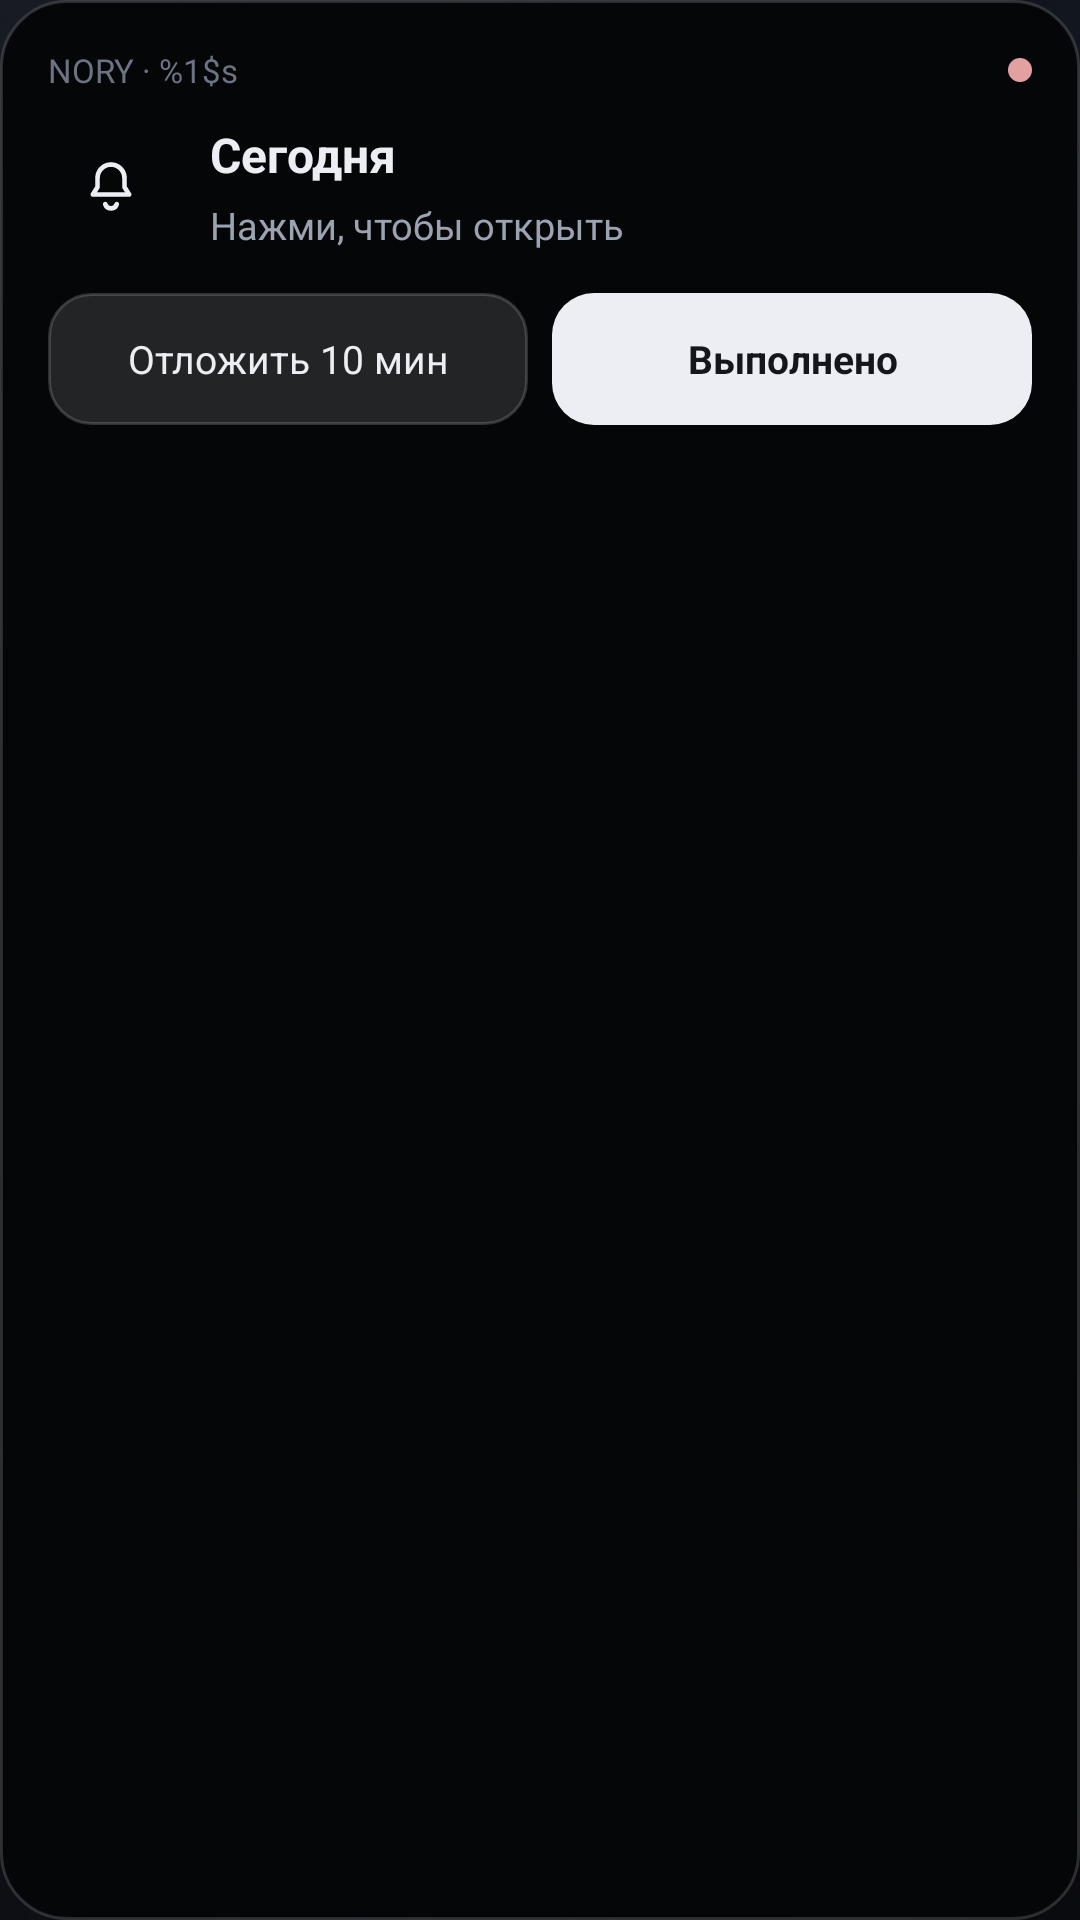

Reconstruct the res/layout file that produces this screen, plus the resources it refers to.
<!-- AndroidManifest.xml: application theme Theme.Memento -->
<!-- res/layout/notification_reminder.xml -->
<?xml version="1.0" encoding="utf-8"?>
<LinearLayout xmlns:android="http://schemas.android.com/apk/res/android"
    android:id="@+id/notif_root"
    android:layout_width="match_parent"
    android:layout_height="wrap_content"
    android:background="@drawable/bg_notif_card"
    android:orientation="vertical"
    android:padding="16dp">

    
    <LinearLayout
        android:layout_width="match_parent"
        android:layout_height="wrap_content"
        android:gravity="center_vertical"
        android:orientation="horizontal">

        <TextView
            android:id="@+id/notif_when"
            android:layout_width="0dp"
            android:layout_height="wrap_content"
            android:layout_weight="1"
            android:ellipsize="end"
            android:maxLines="1"
            android:text="@string/notif_in"
            android:textColor="@color/txt3"
            android:textSize="11sp" />

        <ImageView
            android:id="@+id/notif_dot"
            android:layout_width="8dp"
            android:layout_height="8dp"
            android:contentDescription="@string/priority"
            android:src="@drawable/dot_high" />
    </LinearLayout>

    <LinearLayout
        android:layout_width="match_parent"
        android:layout_height="wrap_content"
        android:layout_marginTop="10dp"
        android:gravity="center_vertical"
        android:orientation="horizontal">

        <ImageView
            android:id="@+id/notif_icon"
            android:layout_width="42dp"
            android:layout_height="42dp"
            android:background="@drawable/bg_notif_icon"
            android:contentDescription="@string/app_name"
            android:padding="10dp"
            android:src="@drawable/ic_bell"
            android:tint="@color/txt" />

        <LinearLayout
            android:layout_width="0dp"
            android:layout_height="wrap_content"
            android:layout_marginStart="12dp"
            android:layout_weight="1"
            android:orientation="vertical">

            <TextView
                android:id="@+id/notif_title"
                android:layout_width="match_parent"
                android:layout_height="wrap_content"
                android:ellipsize="end"
                android:maxLines="1"
                android:text="@string/widget_today"
                android:textColor="@color/txt"
                android:textSize="16sp"
                android:textStyle="bold" />

            <TextView
                android:id="@+id/notif_body"
                android:layout_width="match_parent"
                android:layout_height="wrap_content"
                android:layout_marginTop="4dp"
                android:ellipsize="end"
                android:maxLines="2"
                android:text="@string/notif_open"
                android:textColor="@color/txt2"
                android:textSize="12.5sp" />
        </LinearLayout>
    </LinearLayout>

    <LinearLayout
        android:id="@+id/notif_actions"
        android:layout_width="match_parent"
        android:layout_height="wrap_content"
        android:layout_marginTop="14dp"
        android:orientation="horizontal">

        <TextView
            android:id="@+id/notif_snooze"
            android:layout_width="0dp"
            android:layout_height="44dp"
            android:layout_weight="1"
            android:background="@drawable/bg_notif_btn"
            android:gravity="center"
            android:text="@string/snooze_10"
            android:textColor="@color/txt"
            android:textSize="13sp" />

        <TextView
            android:id="@+id/notif_done"
            android:layout_width="0dp"
            android:layout_height="44dp"
            android:layout_marginStart="8dp"
            android:layout_weight="1"
            android:background="@drawable/bg_notif_btn_light"
            android:gravity="center"
            android:text="@string/mark_done"
            android:textColor="@color/accentOn"
            android:textSize="13sp"
            android:textStyle="bold" />
    </LinearLayout>
</LinearLayout>
<!-- resources referenced by this layout -->
<resources>
  <color name="accentOn">#FF14161B</color>
  <color name="txt">#FFECEEF3</color>
  <color name="txt2">#FF9BA2B0</color>
  <color name="txt3">#FF6C7383</color>
  <!-- drawable bg_notif_btn (drawable) -->
  <?xml version="1.0" encoding="utf-8"?>
  <shape xmlns:android="http://schemas.android.com/apk/res/android"
      android:shape="rectangle">
      <solid android:color="#1FFFFFFF" />
      <corners android:radius="14dp" />
      <stroke
          android:width="1dp"
          android:color="#2BFFFFFF" />
  </shape>
  <!-- drawable bg_notif_btn_light (drawable) -->
  <?xml version="1.0" encoding="utf-8"?>
  <shape xmlns:android="http://schemas.android.com/apk/res/android"
      android:shape="rectangle">
      <solid android:color="#FFECEEF3" />
      <corners android:radius="14dp" />
  </shape>
  <!-- drawable bg_notif_card (drawable) -->
  <?xml version="1.0" encoding="utf-8"?>
  <shape xmlns:android="http://schemas.android.com/apk/res/android"
      android:shape="rectangle">
      <solid android:color="#FF050608" />
      <corners android:radius="22dp" />
      <stroke
          android:width="1dp"
          android:color="#26FFFFFF" />
  </shape>
  <!-- drawable dot_high (drawable) -->
  <?xml version="1.0" encoding="utf-8"?>
  <shape xmlns:android="http://schemas.android.com/apk/res/android" android:shape="oval">
      <solid android:color="@color/prio_high" />
  </shape>
  <string name="app_name">NORY</string>
  <string name="mark_done">Выполнено</string>
  <string name="notif_in">NORY · %1$s</string>
  <string name="notif_open">Нажми, чтобы открыть</string>
  <string name="priority">Приоритет</string>
  <string name="snooze_10">Отложить 10 мин</string>
  <string name="widget_today">Сегодня</string>
  <color name="prio_high">#FFE2A0A0</color>
  <color name="accentStrong">#FFAAB2C6</color>
  <color name="accent">#FF8B93A7</color>
  <color name="bg1">#FF0B0D11</color>
  <color name="err">#FFE88B8B</color>
  <color name="bg0">#FF07080A</color>
  <color name="transparent">#00000000</color>
  <style name="Anim.Memento" parent="@android:style/Animation.Activity">
          <item name="android:activityOpenEnterAnimation">@anim/slide_in_right</item>
          <item name="android:activityOpenExitAnimation">@anim/fade_out</item>
          <item name="android:activityCloseEnterAnimation">@anim/fade_in</item>
          <item name="android:activityCloseExitAnimation">@anim/slide_out_right</item>
      </style>
  <style name="ThemeOverlay.Memento.Dialog" parent="ThemeOverlay.Material3.MaterialAlertDialog">
          <item name="colorSurface">@color/bg1</item>
          <item name="colorOnSurface">@color/txt</item>
          <item name="android:background">@drawable/bg_dialog</item>
          <item name="buttonBarPositiveButtonStyle">@style/DialogButton</item>
          <item name="buttonBarNegativeButtonStyle">@style/DialogButton</item>
      </style>
  <style name="ThemeOverlay.Memento.Sheet" parent="ThemeOverlay.Material3.BottomSheetDialog">
          <item name="colorSurface">@color/bg1</item>
          <item name="colorOnSurface">@color/txt</item>
      </style>
  <!-- drawable bg_dialog (drawable) -->
  <?xml version="1.0" encoding="utf-8"?>
  <shape xmlns:android="http://schemas.android.com/apk/res/android" android:shape="rectangle">
      <gradient android:angle="270" android:startColor="#FF171A21" android:endColor="#FF0D0F13" />
      <stroke android:width="1dp" android:color="@color/stroke2" />
      <corners android:radius="24dp" />
  </shape>
  <style name="DialogButton" parent="Widget.Material3.Button.TextButton.Dialog">
          <item name="android:textColor">@color/accentStrong</item>
      </style>
  <color name="stroke2">#2BFFFFFF</color>
</resources>
